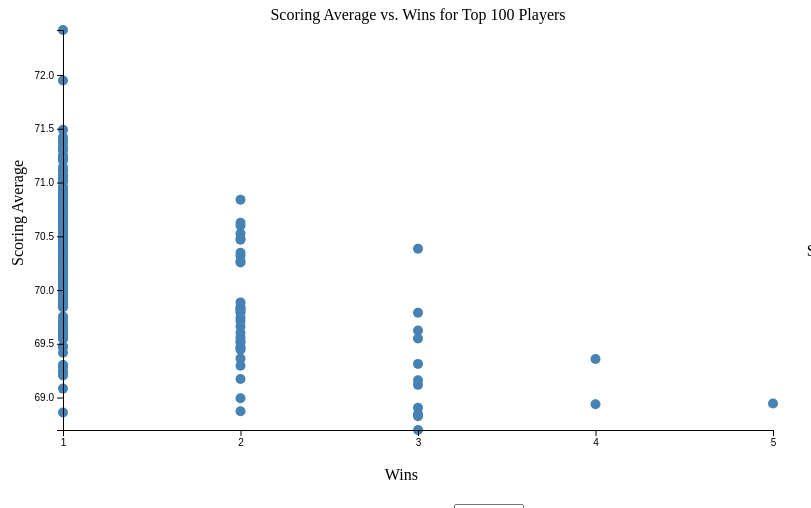
D3 v7 page, settled after 360 driven frames (6 s of simulated time); the page loaded 1 data file(s).


    let playersToShow = 250;
    let data;
    let svg;
    const margin = { top: 30, right: 30, bottom: 70, left: 60 };
    const width = 800 - margin.left - margin.right;
    const height = 500 - margin.top - margin.bottom;

    const xScale = d3.scaleLinear()
      .range([0, width]);

    const yScale = d3.scaleLinear()
      .range([height, 0]);

  
    function updateChart() {
      playersToShow = +document.getElementById("numPlayers").value;
      createChart();
    }

    function createChart(){
      if (!data) return;
      const topPlayers = data.sort((a, b) => b.Wins - a.Wins).slice(0, playersToShow);

      xScale.domain([d3.min(topPlayers, d => d.Wins), d3.max(topPlayers, d => d.Wins)]);

      yScale.domain([d3.min(topPlayers, d => d['Average Score']), d3.max(topPlayers, d => d['Average Score'])]);


      d3.select("#chart1 svg").remove();

      svg = d3.select("#chart1")
        .append("svg")
        .attr("width", width + margin.left + margin.right)
        .attr("height", height + margin.top + margin.bottom)
        .append("g")
        .attr("transform", "translate(" + margin.left + "," + margin.top + ")");


      const points = svg.selectAll(".dot")
        .data(topPlayers)
        
        points.enter()
        .append("circle")
        .attr("class", "dot")
        .attr("cx", d => xScale(d.Wins))
        .attr("cy", d => yScale(d['Average Score']))
        .attr("r", 5)
        .attr("fill", "steelblue")
        .attr("data-name", d => d['Player Name'])
        .attr("data-sa", d => d['Average Score'])
        .attr("data-year", d => d['Year'])
        .attr("data-dist", d => d['Avg Distance'])
        .attr("data-putt", d => d['Avgerage Putts'])
        .attr("data-scrambling", d => d['Average Scrambling'])
        .attr("data-gir", d => d['gir'])
        .on("mouseover", showPopup)
        .on("mouseout", hidePopup);

        points.exit().remove();

      svg.append("g")
        .attr("transform", "translate(0," + height + ")")
        .call(d3.axisBottom(xScale).ticks(d3.max(topPlayers, d => d.Wins)));

      svg.append("g")
        .call(d3.axisLeft(yScale));

      svg.append("text")
        .attr("x", width / 2)
        .attr("y", -10)
        .attr("text-anchor", "middle")
        .style("font-size", "16px")
        .text("Scoring Average vs. Wins for Top 100 Players");

      svg.append("text")
        .attr("text-anchor", "end")
        .attr("x", width/2)
        .attr("y", height + margin.top + 20)
        .text("Wins");

      svg.append("text")
        .attr("text-anchor", "end")
        .attr("transform", "rotate(-90)")
        .attr("y", -margin.left+20)
        .attr("x", -margin.top - 100)
        .text("Scoring Average")

      const popup = d3.select("#chart1")
        .append("div")
        .attr("class", "popup")
        .style("display", "none");

      function showPopup(d) {
        const names = d3.select(this).attr("data-name");
        const scoringAvg = d3.select(this).attr("data-sa");
        const year = d3.select(this).attr("data-year");
        const distance = d3.select(this).attr("data-dist");
        const scrambling = d3.select(this).attr("data-scrambling");
        const gir = d3.select(this).attr("data-gir");
        const putt = d3.select(this).attr("data-putt");

        popup.style("display", "block");
        popup.html(
          `<strong>Player: </strong>${names}<br>` +
          `<strong>Scoring Average: </strong>${scoringAvg}<br>` +
          `<strong>Year: </strong>${year}<br>` +
          `<strong>Avg Distance: </strong>${distance}<br>`+
          `<strong>GIR: </strong>${gir}<br>`+
          `<strong>Avg Putts: </strong>${putt}<br>`+
          `<strong>Avg Scrambling: </strong>${scrambling}<br>`
        )
        .style("left",  width*2 + "px")
        .style("top", height/2 - 18 + "px");
      }



      function hidePopup() {
        popup.style("display", "none");
      }
    }

    d3.csv("pgaTourDataCSV.csv").then(function(dataArray) {
      dataArray.forEach(function(d) {
        d['Fairway Percentage'] = +d['Fairway Percentage'];
        d['Wins'] = +d['Wins'];
        d['Year'] = +d['Year'];
        d['Avg Distance'] = +d['Avg Distance'];
        d['gir'] = +d['gir']
        d['Average Putts'] =+d['Average Putts']
        d['Average Scrambling'] = +d['Average Scrambling']
        d['Average Score'] =+d['Average Score']
      });
    data = dataArray;

    createChart();
    });
  

### data: pgaTourDataCSV.csv
Player Name, Rounds, Fairway Percentage, Year, Avg Distance, gir, Average Putts, Average Scrambling, Average Score, Points, Wins, Top 10, Average SG Putts, Average SG Total, SG:OTT, SG:APR, SG:ARG, Money
Tiger Woods, 61.0, 62.5, 2013, 293.2, 67.59, 28.85, 60.0, 68.94, 3,059, 5.0, 7.0, 0.426, 2.064, -0.142, 1.533, 0.247, $8,553,439.00
Justin Thomas, 86.0, 54.09, 2017, 309.3, 67.33, 28.29, 60.54, 69.36, 2,689, 4.0, 9.0, 0.332, 1.724, 0.452, 0.738, 0.289, $9,921,560.00
Jordan Spieth, 91.0, 62.91, 2015, 291.8, 67.87, 27.82, 65.03, 68.94, 4,169, 4.0, 14.0, 0.571, 2.154, 0.494, 0.618, 0.471, $12,030,465.00
Tiger Woods, 69.0, 63.93, 2012, 297.4, 67.58, 28.91, 63.17, 68.9, 2,269, 3.0, 6.0, 0.339, 2.31, 0.553, 1.224, 0.194, $6,133,158.00
Jordan Spieth, 85.0, 59.48, 2017, 295.0, 69.97, 28.34, 61.75, 68.85, 2,671, 3.0, 8.0, 0.278, 1.988, 0.321, 0.896, 0.429, $9,433,033.00
Justin Thomas, 91.0, 58.41, 2018, 311.8, 68.77, 28.33, 62.47, 69.12, 2,634, 3.0, 8.0, 0.272, 1.835, 0.408, 0.844, 0.311, $8,694,821.00
Dustin Johnson, 77.0, 59.46, 2018, 314.0, 70.57, 28.47, 62.5, 68.7, 2,717, 3.0, 10.0, 0.385, 2.372, 0.919, 0.829, 0.238, $8,457,352.00
Hideki Matsuyama, 83.0, 57.61, 2017, 302.9, 69.14, 28.96, 61.25, 69.62, 2,869, 3.0, 7.0, -0.345, 1.058, 0.508, 0.758, 0.346, $8,380,570.00
Dustin Johnson, 77.0, 56.44, 2017, 314.4, 69.61, 29.0, 62.63, 69.55, 2,466, 3.0, 7.0, 0.019, 1.972, 1.071, 0.67, 0.121, $8,732,193.00
Jimmy Walker, 98.0, 51.67, 2014, 301.0, 67.59, 28.73, 58.39, 69.79, 2,493, 3.0, 9.0, 0.479, 1.253, 0.119, 0.608, 0.048, $5,787,016.00
Rory McIlroy, 66.0, 59.93, 2014, 310.5, 69.44, 28.59, 58.52, 68.83, 2,582, 3.0, 9.0, 0.274, 2.266, 1.367, 0.602, 0.022, $8,280,096.00
Jason Day, 75.0, 55.94, 2015, 313.7, 70.83, 28.44, 65.34, 69.16, 2,459, 3.0, 8.0, 0.586, 2.106, 0.772, 0.461, 0.287, $9,403,330.00
Jason Day, 76.0, 50.46, 2016, 304.2, 67.23, 28.06, 61.92, 69.31, 2,735, 3.0, 9.0, 1.13, 2.118, 0.186, 0.426, 0.375, $8,045,112.00
Bubba Watson, 90.0, 58.27, 2018, 313.1, 68.21, 29.33, 56.64, 70.38, 1,879, 3.0, 5.0, 0.001, 0.555, 0.78, 0.005, -0.231, $5,793,748.00
Adam Scott, 79.0, 55.55, 2016, 304.6, 70.76, 29.5, 59.5, 69.47, 2,063, 2.0, 5.0, -0.168, 1.894, 0.522, 1.491, 0.049, $6,473,090.00
Rory McIlroy, 60.0, 56.61, 2012, 310.1, 66.36, 28.72, 60.24, 68.87, 2,092, 2.0, 7.0, 0.058, 2.406, 1.072, 1.002, 0.273, $8,047,952.00
Steve Stricker, 73.0, 68.5, 2010, 282.9, 68.29, 28.69, 63.75, 69.66, 1,697, 2.0, 6.0, 0.437, 1.818, 0.191, 0.773, 0.419, 4,190,235
Ernie Els, 72.0, 60.16, 2010, 288.4, 67.86, 28.99, 61.23, 69.84, 1,846, 2.0, 6.0, 0.33, 1.322, 0.215, 0.735, 0.043, 4,558,861
Matt Kuchar, 93.0, 58.93, 2013, 284.9, 65.84, 28.64, 63.55, 69.56, 2,293, 2.0, 7.0, 0.398, 1.398, -0.01, 0.731, 0.278, $5,616,808.00
Bubba Watson, 71.0, 56.55, 2015, 315.2, 69.32, 28.96, 61.89, 69.3, 2,407, 2.0, 7.0, 0.212, 2.088, 1.194, 0.684, -0.002, $6,876,797.00
Jim Furyk, 76.0, 71.01, 2010, 276.0, 67.12, 28.74, 63.47, 69.83, 1,691, 2.0, 6.0, 0.402, 1.564, 0.15, 0.641, 0.367, 4,809,622
Nick Watney, 80.0, 58.15, 2011, 301.9, 66.88, 28.44, 62.96, 69.52, 1,906, 2.0, 8.0, 0.546, 1.712, 0.543, 0.604, 0.018, $5,290,673.00
Francesco Molinari, 73.0, 65.04, 2018, 301.0, 70.24, 29.63, 58.67, 69.8, 1,682, 2.0, 4.0, -0.487, 1.123, 0.69, 0.593, 0.327, $5,065,842.00
Steve Stricker, 70.0, 62.47, 2011, 288.8, 66.02, 27.96, 64.93, 69.36, 1,865, 2.0, 5.0, 0.78, 1.73, 0.047, 0.538, 0.364, $3,992,785.00
Justin Rose, 70.0, 66.02, 2018, 303.5, 69.95, 28.67, 63.03, 68.99, 1,991, 2.0, 8.0, 0.424, 1.952, 0.551, 0.526, 0.45, $8,130,678.00
Jason Dufner, 83.0, 66.9, 2012, 292.4, 69.17, 29.07, 62.42, 69.46, 2,110, 2.0, 8.0, 0.153, 1.446, 0.553, 0.519, 0.222, $4,869,304.00
Phil Mickelson, 78.0, 57.3, 2013, 287.9, 66.67, 28.56, 58.55, 69.74, 2,166, 2.0, 6.0, 0.661, 1.436, 0.021, 0.494, 0.26, $5,495,793.00
Dustin Johnson, 87.0, 57.17, 2016, 313.6, 67.82, 28.49, 59.58, 69.17, 2,701, 2.0, 12.0, 0.328, 1.993, 1.117, 0.477, 0.07, $9,365,185.00
Patton Kizzire, 92.0, 55.59, 2018, 298.7, 69.04, 29.53, 55.24, 70.84, 1,386, 2.0, 4.0, 0.03, -0.033, -0.294, 0.381, -0.15, $3,541,151.00
Hunter Mahan, 88.0, 67.74, 2012, 293.1, 68.97, 29.9, 53.71, 70.35, 1,739, 2.0, 4.0, -0.109, 0.541, 0.4, 0.372, -0.122, $4,019,193.00
Martin Kaymer, 65.0, 61.27, 2014, 294.9, 64.58, 29.0, 53.43, 70.47, 1,525, 2.0, 3.0, -0.111, 0.244, 0.279, 0.37, -0.294, $4,532,537.00
Russell Knox, 92.0, 68.51, 2016, 285.8, 69.73, 29.52, 61.86, 70.32, 2,001, 2.0, 4.0, -0.054, 0.506, 0.13, 0.357, 0.073, $4,885,906.00
Zach Johnson, 95.0, 68.53, 2012, 281.1, 64.95, 28.45, 60.37, 69.82, 2,019, 2.0, 6.0, 0.568, 1.197, 0.112, 0.342, 0.176, $4,504,244.00
Jimmy Walker, 89.0, 52.23, 2015, 301.6, 66.09, 28.7, 57.71, 70.27, 2,014, 2.0, 6.0, 0.692, 0.933, -0.161, 0.334, 0.068, $4,521,350.00
Bubba Watson, 76.0, 60.47, 2014, 314.3, 67.96, 28.99, 59.14, 69.71, 2,173, 2.0, 7.0, -0.05, 1.352, 0.967, 0.324, 0.111, $6,336,978.00
Brooks Koepka, 64.0, 56.85, 2018, 313.4, 68.28, 28.76, 63.28, 69.44, 2,012, 2.0, 5.0, 0.168, 1.22, 0.658, 0.232, 0.162, $7,094,047.00
Bubba Watson, 85.0, 56.92, 2011, 314.9, 69.83, 29.86, 50.82, 70.62, 1,577, 2.0, 3.0, -0.182, 0.593, 0.898, 0.193, -0.317, $3,477,811.00
Justin Rose, 78.0, 65.17, 2010, 287.8, 66.31, 28.64, 63.85, 69.89, 1,593, 2.0, 4.0, 0.243, 1.195, 0.338, 0.168, 0.447, 3,603,331
Jordan Spieth, 80.0, 58.14, 2016, 295.4, 63.52, 27.82, 63.93, 69.52, 1,965, 2.0, 6.0, 0.758, 1.569, 0.402, 0.145, 0.264, $5,538,470.00
Brandt Snedeker, 79.0, 62.57, 2013, 281.3, 65.68, 28.38, 60.86, 69.79, 2,218, 2.0, 8.0, 0.692, 1.141, -0.025, 0.121, 0.354, $5,318,087.00
Hunter Mahan, 85.0, 67.94, 2010, 291.8, 68.65, 29.6, 58.65, 70.48, 1,528, 2.0, 3.0, 0.068, 0.665, 0.642, 0.069, -0.115, 3,574,550
Mark Wilson, 89.0, 67.63, 2011, 284.8, 66.03, 29.09, 62.97, 70.53, 1,461, 2.0, 4.0, 0.233, 0.477, 0.007, -0.017, 0.255, $3,158,477.00
Jason Day, 75.0, 58.32, 2018, 310.0, 65.28, 28.24, 62.35, 69.6, 1,771, 2.0, 5.0, 0.77, 1.285, 0.176, -0.14, 0.479, $5,087,461.00
Keegan Bradley, 91.0, 61.5, 2011, 300.7, 65.9, 29.26, 56.18, 70.26, 1,621, 2.0, 4.0, 0.007, 0.279, 0.683, -0.33, -0.081, $3,758,600.00
… [head cut at 6 KiB]